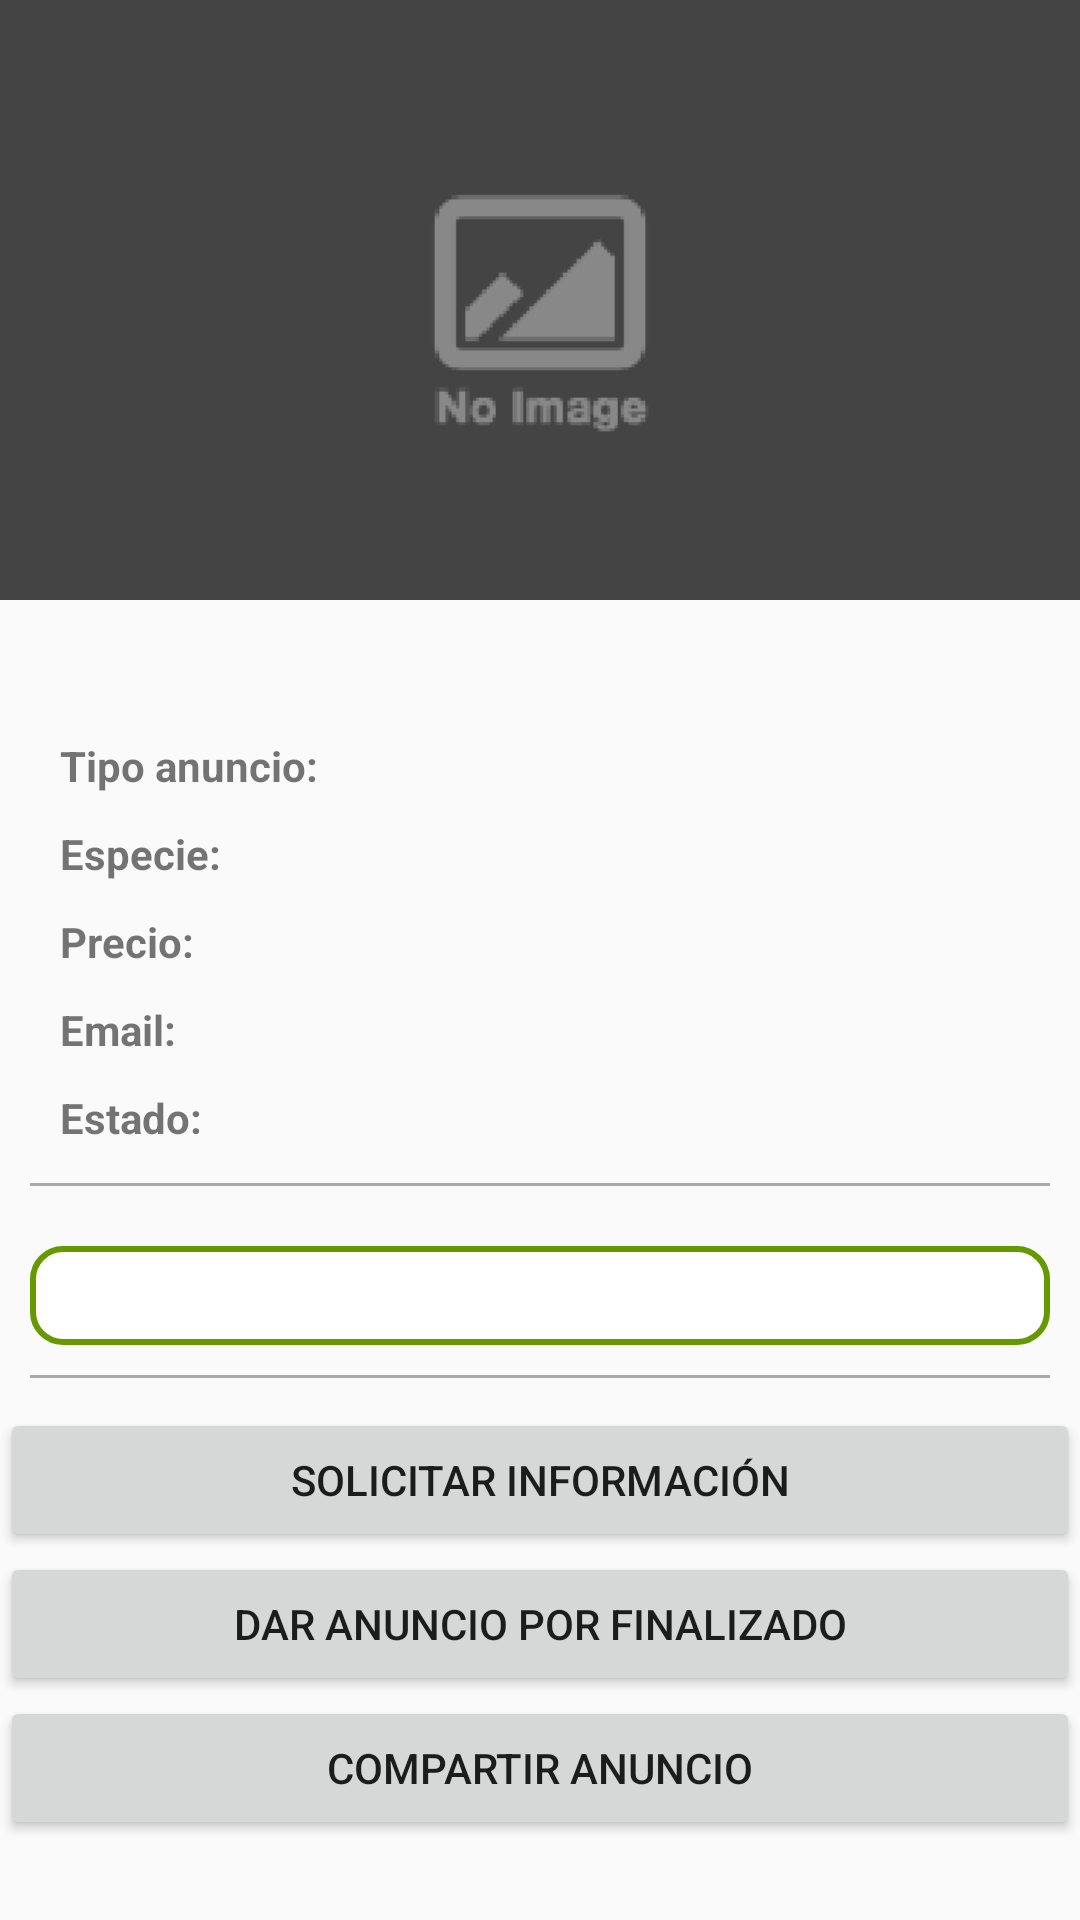

Produce the Android XML layout that renders to this screen, including the resource entries it uses.
<!-- AndroidManifest.xml: application theme AppTheme -->
<!-- res/layout/fragment_vista_anuncio.xml -->
<?xml version="1.0" encoding="utf-8"?>
<ScrollView xmlns:android="http://schemas.android.com/apk/res/android"
    android:layout_width="match_parent"
    android:layout_height="match_parent" >
<LinearLayout
    android:layout_width="match_parent"
    android:layout_height="wrap_content"
    android:background="?android:attr/windowBackground"
    android:orientation="vertical"
   >

    <ImageView xmlns:android="http://schemas.android.com/apk/res/android"
        android:id="@+id/ficha_imagen"
        android:layout_width="match_parent"
        android:layout_height="200dp"
        android:adjustViewBounds="true"
        android:scaleType="centerCrop"
        android:src="@drawable/no_image" />

    <TextView
        android:id="@+id/anuncioTitulo"
        android:layout_width="match_parent"
        android:layout_height="wrap_content"
        android:padding="2dp"
        android:textSize="25dp"
        android:gravity="center_horizontal"
        android:text=""
        android:textAppearance="@android:style/TextAppearance.Medium" />

    <LinearLayout
        style="@style/InfoBox" >

        <TextView
            android:layout_marginLeft="10dp"
            android:text="Tipo anuncio: "
            android:textStyle="bold"
            android:layout_width="wrap_content"
            android:layout_height="wrap_content" />

        <TextView
            android:id="@+id/anuncioTipo"
            android:layout_width="match_parent"
            android:layout_height="wrap_content"
            android:padding="2dp"
            android:textSize="15dp"

            android:text=""

            android:textColor="@android:color/secondary_text_light"
            android:textAppearance="@android:style/TextAppearance.Medium" />
    </LinearLayout>
    <LinearLayout
        style="@style/InfoBox" >

        <TextView
            android:layout_marginLeft="10dp"
            android:text="Especie: "
            android:textStyle="bold"
            android:layout_width="wrap_content"
            android:layout_height="wrap_content" />

        <TextView
            android:id="@+id/anuncioEspecie"
            android:layout_width="match_parent"
            android:layout_height="wrap_content"
            android:padding="2dp"
            android:textSize="15dp"

            android:text=""

            android:textColor="@android:color/secondary_text_light"
            android:textAppearance="@android:style/TextAppearance.Medium" />
    </LinearLayout>


    <LinearLayout
        style="@style/InfoBox" >

        <TextView
            android:id="@+id/lblPrecio"
            android:layout_marginLeft="10dp"
            android:text="Precio: "
            android:textStyle="bold"
            android:layout_width="wrap_content"
            android:layout_height="wrap_content" />

    <TextView
        android:id="@+id/anuncioPrecio"
        android:layout_width="match_parent"
        android:layout_height="wrap_content"
        android:padding="2dp"
        android:textSize="15dp"
        
        android:text=""

        android:textColor="@android:color/secondary_text_light"
        android:textAppearance="@android:style/TextAppearance.Medium" />
</LinearLayout>
    <LinearLayout
        style="@style/InfoBox" >

        <TextView
            android:layout_marginLeft="10dp"
            android:text="Email: "
            android:textStyle="bold"
            android:layout_width="wrap_content"
            android:layout_height="wrap_content" />

        <TextView
            android:id="@+id/anuncioEmail"
            android:layout_width="match_parent"
            android:layout_height="wrap_content"
            android:padding="2dp"
            android:textSize="15dp"

            android:text=""

            android:textColor="@android:color/secondary_text_light"
            android:textAppearance="@android:style/TextAppearance.Medium" />
    </LinearLayout>


    <LinearLayout
        style="@style/InfoBox" >

        <TextView
            android:layout_marginLeft="10dp"
            android:text="Estado: "
            android:textStyle="bold"
            android:layout_width="wrap_content"
            android:layout_height="wrap_content" />

        <TextView
            android:id="@+id/anuncioEstado"
            android:layout_width="match_parent"
            android:layout_height="wrap_content"
            android:padding="2dp"
            android:textSize="15dp"
            
            android:text=""

            android:textColor="@android:color/secondary_text_light"
            android:textAppearance="@android:style/TextAppearance.Medium" />
    </LinearLayout>
    <View
        android:layout_width="fill_parent"
        android:layout_height="1dp"
        android:layout_marginTop="10dp"
        android:layout_marginLeft="10dp"
        android:layout_marginRight="10dp"
        android:background="@android:color/darker_gray"/>

    <LinearLayout
        android:layout_width="match_parent"
        android:layout_height="wrap_content"
        android:layout_marginTop="20dp"
        android:layout_marginLeft="10dp"
        android:layout_marginRight="10dp"
        android:background="@drawable/layout_descripcion"
        android:orientation="vertical"
        >

         <TextView
             android:padding="7dp"
             android:textColor="@android:color/black"
             android:layout_width="wrap_content"
             android:layout_height="wrap_content"
             android:text=""
             android:id="@+id/anuncioDescripcion" />

        </LinearLayout>

    <View
        android:layout_width="fill_parent"
        android:layout_height="1dp"
        android:layout_marginTop="10dp"
        android:layout_marginBottom="10dp"
        android:layout_marginLeft="10dp"
        android:layout_marginRight="10dp"
        android:background="@android:color/darker_gray"/>


    <Button
        android:id="@+id/solicitarInformacion"
        android:text="Solicitar información"
        android:layout_width="match_parent"
        android:layout_height="wrap_content" />
    <Button
        android:id="@+id/cerrarAnuncio"
        android:text="DAR ANUNCIO POR FINALIZADO"
        android:layout_width="match_parent"
        android:layout_height="wrap_content" />

    <Button
        android:id="@+id/compartirAnuncio"
        android:layout_width="match_parent"
        android:layout_height="wrap_content"
        android:text="Compartir anuncio" />

</LinearLayout>
    </ScrollView>
<!-- resources referenced by this layout -->
<resources>
  <!-- drawable layout_descripcion (drawable-hdpi) -->
  <?xml version="1.0" encoding="UTF-8"?>
  <shape xmlns:android="http://schemas.android.com/apk/res/android">
      <solid android:color="#FFFFFF"/>
      <stroke android:width="2dip" android:color="@android:color/holo_green_dark" />
      <corners android:radius="10dip"/>
      <padding android:left="0dip" android:top="0dip" android:right="0dip" android:bottom="0dip" />
  </shape>
  <!-- drawable no_image: png bitmap (drawable-hdpi, 5706 bytes) -->
  <style name="InfoBox">
  
      <item name="android:layout_width">match_parent</item>
      <item name="android:layout_height">wrap_content</item>
      <item name="android:layout_marginTop">5dp</item>
      <item name="android:layout_marginLeft">10dp</item>
      <item name="android:layout_marginRight">10dp</item>
      <item name="android:background">@drawable/layout_propiedad</item>
      <item name="android:orientation">horizontal</item>
  
  </style>
  <style name="AppTheme" parent="Theme.AppCompat.Light">
          
          <item name="colorPrimary">#008bb9</item>
  
      
      <item name="colorPrimaryDark">#00678a</item>
  
      
  <item name="colorAccent">#008bb9</item>
  
  
  te
          <item name="colorControlHighlight">#008bb9</item>
  
      
      </style>
</resources>
